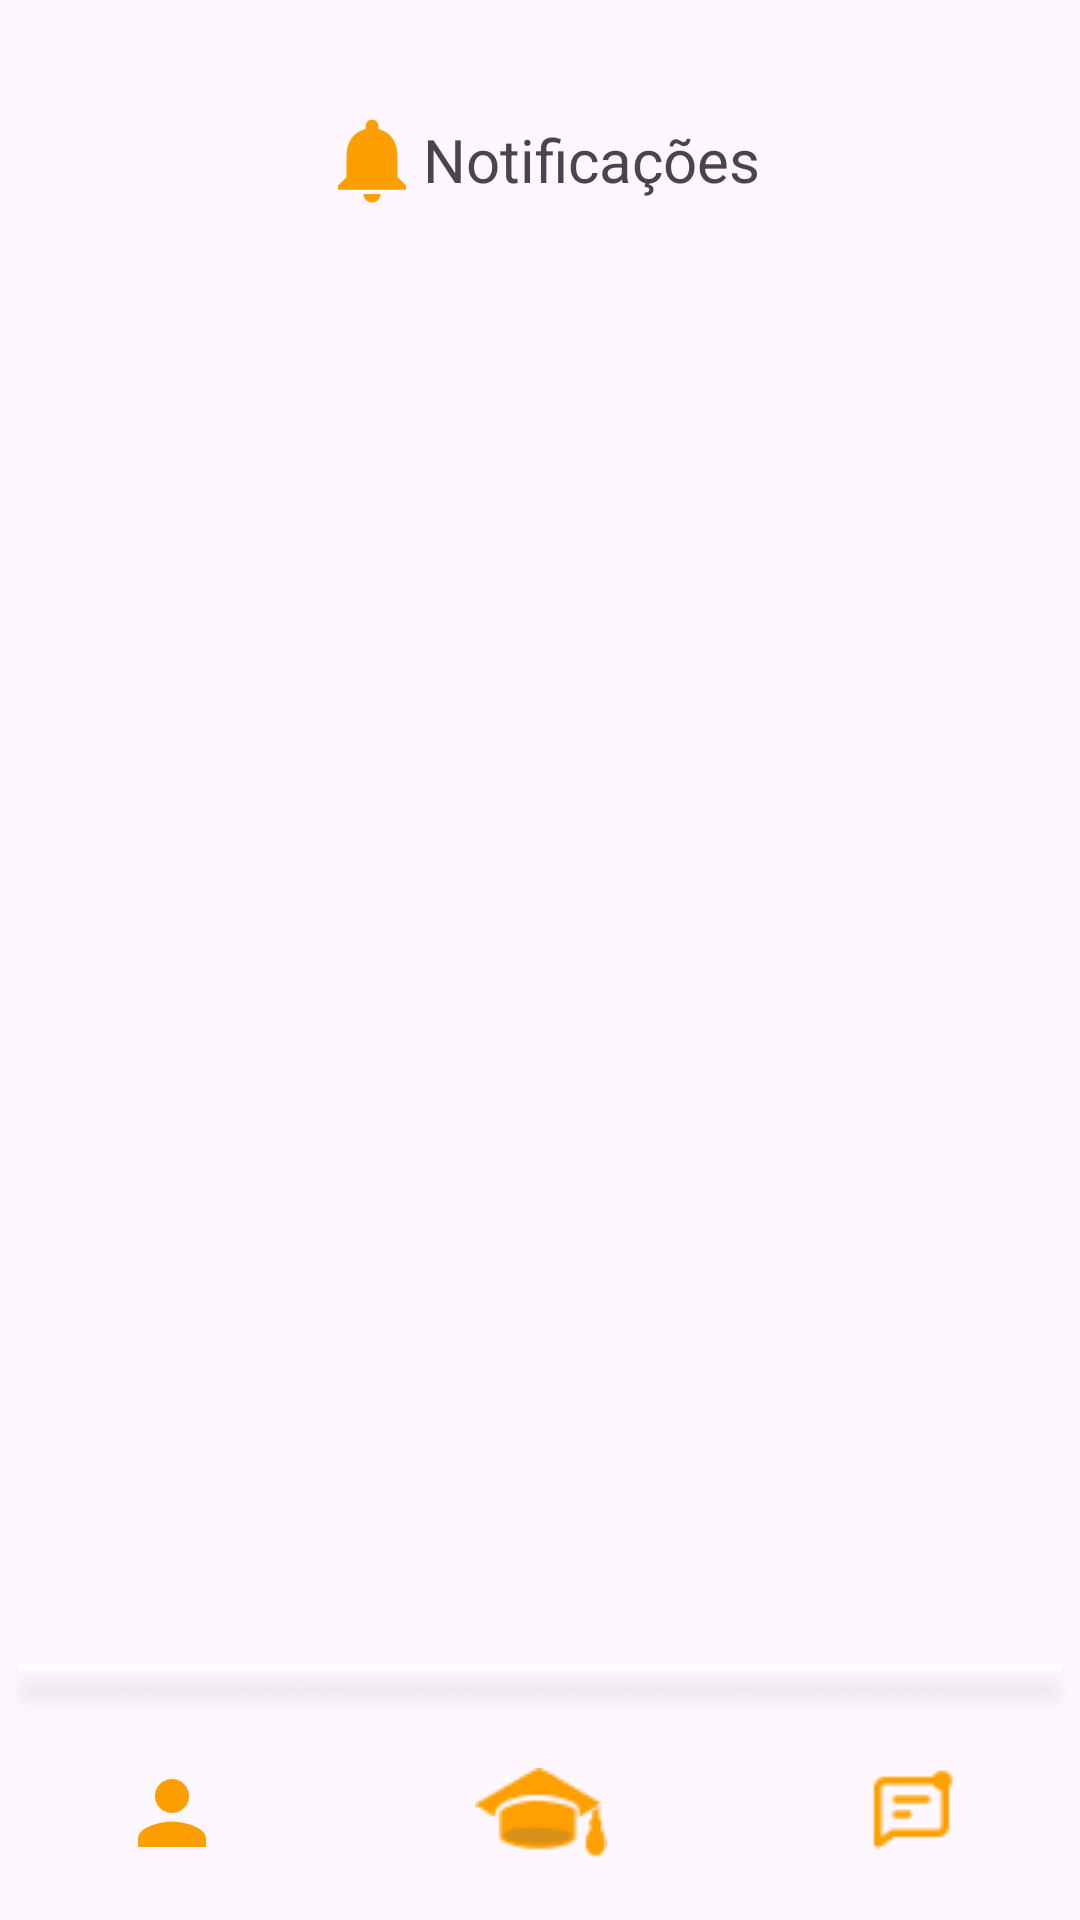

Reconstruct the res/layout file that produces this screen, plus the resources it refers to.
<!-- AndroidManifest.xml: application theme Theme.LearnMatch -->
<!-- res/layout/activity_notification.xml -->
<?xml version="1.0" encoding="utf-8"?>
<androidx.constraintlayout.widget.ConstraintLayout xmlns:android="http://schemas.android.com/apk/res/android"
    xmlns:app="http://schemas.android.com/apk/res-auto"
    xmlns:tools="http://schemas.android.com/tools"
    android:layout_width="match_parent"
    app:layoutManager="androidx.recyclerview.widget.LinearLayoutManager"
    android:layout_height="match_parent"
    tools:context=".NotificationActivity">

    <LinearLayout
        android:id="@+id/linearLayout20"
        android:layout_width="wrap_content"
        android:layout_height="wrap_content"
        android:background="@drawable/line_19"
        android:orientation="horizontal"
        app:layout_constraintBottom_toBottomOf="parent"
        app:layout_constraintEnd_toEndOf="parent"
        app:layout_constraintHorizontal_bias="0.0"
        app:layout_constraintStart_toStartOf="parent"
        app:layout_constraintTop_toTopOf="parent"
        app:layout_constraintVertical_bias="0.892"></LinearLayout>

    <LinearLayout
        android:id="@+id/linearLayout11"
        android:layout_width="wrap_content"
        android:layout_height="wrap_content"
        android:gravity="center|center_vertical"
        android:orientation="horizontal"
        app:layout_constraintBottom_toBottomOf="parent"
        app:layout_constraintEnd_toEndOf="parent"
        app:layout_constraintStart_toStartOf="parent"
        app:layout_constraintTop_toBottomOf="@+id/linearLayout20"
        app:layout_constraintVertical_bias="0.015">

        <ImageButton
            android:id="@+id/PerfilButtonMenu"
            android:layout_width="63dp"
            android:layout_height="63dp"
            android:layout_gravity="center|center_horizontal|center_vertical"
            android:layout_marginEnd="20dp"
            android:background="#00FFFFFF"
            app:srcCompat="@drawable/baseline_person_24_orange" />

        <ImageButton
            android:id="@+id/homeButtonMenu"
            android:layout_width="63dp"
            android:layout_height="63dp"
            android:layout_marginStart="40dp"
            android:layout_marginEnd="40dp"
            android:background="#00FFFFFF"
            app:srcCompat="@drawable/logo_teach_orange_small" />

        <ImageButton
            android:id="@+id/chatsButtonMenu"
            android:layout_width="63dp"
            android:layout_height="63dp"
            android:layout_marginStart="20dp"
            android:background="#00FFFFFF"
            app:srcCompat="@drawable/notifimenuorange" />
    </LinearLayout>

    <LinearLayout
        android:id="@+id/linearLayout10"
        android:layout_width="wrap_content"
        android:layout_height="wrap_content"
        android:gravity="center_vertical"
        android:orientation="horizontal"
        app:layout_constraintBottom_toBottomOf="parent"
        app:layout_constraintEnd_toEndOf="parent"
        app:layout_constraintStart_toStartOf="parent"
        app:layout_constraintTop_toTopOf="parent"
        app:layout_constraintVertical_bias="0.060000002">

        <ImageView
            android:id="@+id/imageView17"
            android:layout_width="wrap_content"
            android:layout_height="wrap_content"
            android:layout_weight="1"
            app:srcCompat="@drawable/baseline_notifications_24_orange" />

        <TextView
            android:id="@+id/textView20"
            android:layout_width="wrap_content"
            android:layout_height="wrap_content"
            android:text="@string/notifications"
            android:textSize="20sp" />

    </LinearLayout>

    <androidx.recyclerview.widget.RecyclerView
        android:id="@+id/notificationView"
        android:layout_width="407dp"
        android:layout_height="wrap_content"
        app:layoutManager="androidx.recyclerview.widget.LinearLayoutManager"
        app:layout_constraintBottom_toTopOf="@+id/linearLayout11"
        app:layout_constraintEnd_toEndOf="parent"
        app:layout_constraintStart_toStartOf="parent"
        app:layout_constraintTop_toBottomOf="@+id/linearLayout10"
        app:layout_constraintVertical_bias="0.121"
        tools:ignore="NotSibling" />
</androidx.constraintlayout.widget.ConstraintLayout>
<!-- resources referenced by this layout -->
<resources>
  <!-- drawable baseline_notifications_24_orange (drawable) -->
  <vector android:height="34dp" android:tint="#FD9F01"
      android:viewportHeight="24" android:viewportWidth="24"
      android:width="34dp" xmlns:android="http://schemas.android.com/apk/res/android">
      <path android:fillColor="@android:color/white" android:pathData="M12,22c1.1,0 2,-0.9 2,-2h-4c0,1.1 0.89,2 2,2zM18,16v-5c0,-3.07 -1.64,-5.64 -4.5,-6.32L13.5,4c0,-0.83 -0.67,-1.5 -1.5,-1.5s-1.5,0.67 -1.5,1.5v0.68C7.63,5.36 6,7.92 6,11v5l-2,2v1h16v-1l-2,-2z"/>
  </vector>
  <!-- drawable baseline_person_24_orange (drawable) -->
  <vector android:height="34dp" android:tint="#FD9F01"
      android:viewportHeight="24" android:viewportWidth="24"
      android:width="34dp" xmlns:android="http://schemas.android.com/apk/res/android">
      <path android:fillColor="@android:color/white" android:pathData="M12,12c2.21,0 4,-1.79 4,-4s-1.79,-4 -4,-4 -4,1.79 -4,4 1.79,4 4,4zM12,14c-2.67,0 -8,1.34 -8,4v2h16v-2c0,-2.66 -5.33,-4 -8,-4z"/>
  </vector>
  <!-- drawable line_19: png bitmap (drawable, 3153 bytes) -->
  <!-- drawable logo_teach_orange_small: png bitmap (drawable, 879 bytes) -->
  <!-- drawable notifimenuorange: png bitmap (drawable, 448 bytes) -->
  <string name="notifications">Notificações</string>
  <style name="Theme.LearnMatch" parent="Base.Theme.LearnMatch" />
  <style name="Base.Theme.LearnMatch" parent="Theme.Material3.DayNight.NoActionBar">
          
          
      </style>
</resources>
